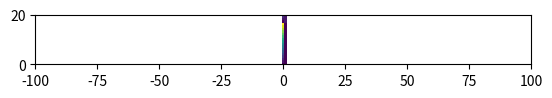

Recreate this plot in Python.

import numpy as np
import matplotlib.pyplot as plt

bounding_box_1=np.array([[ -85, -85],[ -75, -85],[ -65, -85],[ -55, -85],[ -45, -85],[ -35, -85],[ -25, -85],[ -15, -85],[ -5, -85],[ 5, -85],[ 15, -85],[ 25, -85],[ 35, -85],[ 45, -85],[ 55, -85],[ 65, -85],[ 75, -85],[ -85, -75],[ -75, -75],[ -65, -75],[ -55, -75],[ -45, -75],[ -35, -75],[ -25, -75],[ -15, -75],[ -5, -75],[ 5, -75],[ 15, -75],[ 25, -75],[ 35, -75],[ 45, -75],[ 55, -75],[ 65, -75],[ 75, -75],[ -85, -65],[ -75, -65],[ -65, -65],[ -55, -65],[ -45, -65],[ -35, -65],[ -25, -65],[ -15, -65],[ -5, -65],[ 5, -65],[ 15, -65],[ 25, -65],[ 35, -65],[ 45, -65],[ 55, -65],[ 65, -65],[ 75, -65],[ -85, -55],[ -75, -55],[ -65, -55],[ -55, -55],[ -45, -55],[ -35, -55],[ -25, -55],[ -15, -55],[ -5, -55],[ 5, -55],[ 15, -55],[ 25, -55],[ 35, -55],[ 45, -55],[ 55, -55],[ 65, -55],[ 75, -55],[ -85, -45],[ -75, -45],[ -65, -45],[ -55, -45],[ -45, -45],[ -35, -45],[ -25, -45],[ -15, -45],[ -5, -45],[ 5, -45],[ 15, -45],[ 25, -45],[ 35, -45],[ 45, -45],[ 55, -45],[ 65, -45],[ 75, -45],[ -85, -35],[ -75, -35],[ -65, -35],[ -55, -35],[ -45, -35],[ -35, -35],[ -25, -35],[ -15, -35],[ -5, -35],[ 5, -35],[ 15, -35],[ 25, -35],[ 35, -35],[ 45, -35],[ 55, -35],[ 65, -35],[ 75, -35],[ -85, -25],[ -75, -25],[ -65, -25],[ -55, -25],[ -45, -25],[ -35, -25],[ -25, -25],[ -15, -25],[ -5, -25],[ 5, -25],[ 15, -25],[ 25, -25],[ 35, -25],[ 45, -25],[ 55, -25],[ 65, -25],[ 75, -25],[ -85, -15],[ -75, -15],[ -65, -15],[ -55, -15],[ -45, -15],[ -35, -15],[ -25, -15],[ -15, -15],[ -5, -15],[ 5, -15],[ 15, -15],[ 25, -15],[ 35, -15],[ 45, -15],[ 55, -15],[ 65, -15],[ 75, -15],[ -85, -5],[ -75, -5],[ -65, -5],[ -55, -5],[ -45, -5],[ -35, -5],[ -25, -5],[ -15, -5],[ -5, -5],[ 5, -5],[ 15, -5],[ 25, -5],[ 35, -5],[ 45, -5],[ 55, -5],[ 65, -5],[ 75, -5],[ -85, 5],[ -75, 5],[ -65, 5],[ -55, 5],[ -45, 5],[ -35, 5],[ -25, 5],[ -15, 5],[ -5, 5],[ 5, 5],[ 15, 5],[ 25, 5],[ 35, 5],[ 45, 5],[ 55, 5],[ 65, 5],[ 75, 5],[ -85, 15],[ -75, 15],[ -65, 15],[ -55, 15],[ -45, 15],[ -35, 15],[ -25, 15],[ -15, 15],[ -5, 15],[ 5, 15],[ 15, 15],[ 25, 15],[ 35, 15],[ 45, 15],[ 55, 15],[ 65, 15],[ 75, 15],[ -85, 25],[ -75, 25],[ -65, 25],[ -55, 25],[ -45, 25],[ -35, 25],[ -25, 25],[ -15, 25],[ -5, 25],[ 5, 25],[ 15, 25],[ 25, 25],[ 35, 25],[ 45, 25],[ 55, 25],[ 65, 25],[ 75, 25],[ -85, 35],[ -75, 35],[ -65, 35],[ -55, 35],[ -45, 35],[ -35, 35],[ -25, 35],[ -15, 35],[ -5, 35],[ 5, 35],[ 15, 35],[ 25, 35],[ 35, 35],[ 45, 35],[ 55, 35],[ 65, 35],[ 75, 35],[ -85, 45],[ -75, 45],[ -65, 45],[ -55, 45],[ -45, 45],[ -35, 45],[ -25, 45],[ -15, 45],[ -5, 45],[ 5, 45],[ 15, 45],[ 25, 45],[ 35, 45],[ 45, 45],[ 55, 45],[ 65, 45],[ 75, 45],[ -85, 55],[ -75, 55],[ -65, 55],[ -55, 55],[ -45, 55],[ -35, 55],[ -25, 55],[ -15, 55],[ -5, 55],[ 5, 55],[ 15, 55],[ 25, 55],[ 35, 55],[ 45, 55],[ 55, 55],[ 65, 55],[ 75, 55],[ -85, 65],[ -75, 65],[ -65, 65],[ -55, 65],[ -45, 65],[ -35, 65],[ -25, 65],[ -15, 65],[ -5, 65],[ 5, 65],[ 15, 65],[ 25, 65],[ 35, 65],[ 45, 65],[ 55, 65],[ 65, 65],[ 75, 65],[ -85, 75],[ -75, 75],[ -65, 75],[ -55, 75],[ -45, 75],[ -35, 75],[ -25, 75],[ -15, 75],[ -5, 75],[ 5, 75],[ 15, 75],[ 25, 75],[ 35, 75],[ 45, 75],[ 55, 75],[ 65, 75],[ 75, 75]])
bounding_box_2=np.array([[ -85, -75, -65, -55, -45, -35, -25, -15, -5, 5, 15, 25, 35, 45, 55, 65, 75, -85, -75, -65, -55, -45, -35, -25, -15, -5, 5, 15, 25, 35, 45, 55, 65, 75, -85, -75, -65, -55, -45, -35, -25, -15, -5, 5, 15, 25, 35, 45, 55, 65, 75, -85, -75, -65, -55, -45, -35, -25, -15, -5, 5, 15, 25, 35, 45, 55, 65, 75, -85, -75, -65, -55, -45, -35, -25, -15, -5, 5, 15, 25, 35, 45, 55, 65, 75, -85, -75, -65, -55, -45, -35, -25, -15, -5, 5, 15, 25, 35, 45, 55, 65, 75, -85, -75, -65, -55, -45, -35, -25, -15, -5, 5, 15, 25, 35, 45, 55, 65, 75, -85, -75, -65, -55, -45, -35, -25, -15, -5, 5, 15, 25, 35, 45, 55, 65, 75, -85, -75, -65, -55, -45, -35, -25, -15, -5, 5, 15, 25, 35, 45, 55, 65, 75, -85, -75, -65, -55, -45, -35, -25, -15, -5, 5, 15, 25, 35, 45, 55, 65, 75, -85, -75, -65, -55, -45, -35, -25, -15, -5, 5, 15, 25, 35, 45, 55, 65, 75, -85, -75, -65, -55, -45, -35, -25, -15, -5, 5, 15, 25, 35, 45, 55, 65, 75, -85, -75, -65, -55, -45, -35, -25, -15, -5, 5, 15, 25, 35, 45, 55, 65, 75, -85, -75, -65, -55, -45, -35, -25, -15, -5, 5, 15, 25, 35, 45, 55, 65, 75, -85, -75, -65, -55, -45, -35, -25, -15, -5, 5, 15, 25, 35, 45, 55, 65, 75, -85, -75, -65, -55, -45, -35, -25, -15, -5, 5, 15, 25, 35, 45, 55, 65, 75, -85, -75, -65, -55, -45, -35, -25, -15, -5, 5, 15, 25, 35, 45, 55, 65, 75, ],[ -85, -85, -85, -85, -85, -85, -85, -85, -85, -85, -85, -85, -85, -85, -85, -85, -85, -75, -75, -75, -75, -75, -75, -75, -75, -75, -75, -75, -75, -75, -75, -75, -75, -75, -65, -65, -65, -65, -65, -65, -65, -65, -65, -65, -65, -65, -65, -65, -65, -65, -65, -55, -55, -55, -55, -55, -55, -55, -55, -55, -55, -55, -55, -55, -55, -55, -55, -55, -45, -45, -45, -45, -45, -45, -45, -45, -45, -45, -45, -45, -45, -45, -45, -45, -45, -35, -35, -35, -35, -35, -35, -35, -35, -35, -35, -35, -35, -35, -35, -35, -35, -35, -25, -25, -25, -25, -25, -25, -25, -25, -25, -25, -25, -25, -25, -25, -25, -25, -25, -15, -15, -15, -15, -15, -15, -15, -15, -15, -15, -15, -15, -15, -15, -15, -15, -15, -5, -5, -5, -5, -5, -5, -5, -5, -5, -5, -5, -5, -5, -5, -5, -5, -5, 5, 5, 5, 5, 5, 5, 5, 5, 5, 5, 5, 5, 5, 5, 5, 5, 5, 15, 15, 15, 15, 15, 15, 15, 15, 15, 15, 15, 15, 15, 15, 15, 15, 15, 25, 25, 25, 25, 25, 25, 25, 25, 25, 25, 25, 25, 25, 25, 25, 25, 25, 35, 35, 35, 35, 35, 35, 35, 35, 35, 35, 35, 35, 35, 35, 35, 35, 35, 45, 45, 45, 45, 45, 45, 45, 45, 45, 45, 45, 45, 45, 45, 45, 45, 45, 55, 55, 55, 55, 55, 55, 55, 55, 55, 55, 55, 55, 55, 55, 55, 55, 55, 65, 65, 65, 65, 65, 65, 65, 65, 65, 65, 65, 65, 65, 65, 65, 65, 65, 75, 75, 75, 75, 75, 75, 75, 75, 75, 75, 75, 75, 75, 75, 75, 75, 75, ] ])
a=np.diag(range(15))
print(a)
#print(len(bounding_box))
#print(bounding_box.size)
#print(bounding_box.shape)
#print(bounding_box.reshape(2,289))
#plt.matshow(bounding_box.reshape(2,289))
#(nrows, ncols) = bounding_box.shape
#pixel_plot=plt.figure() #make plot
#plt.title("bounding box")
plt.imshow(bounding_box_1,interpolation='nearest')
plt.axis([-100, 100, 0, 20])
plt.show()

